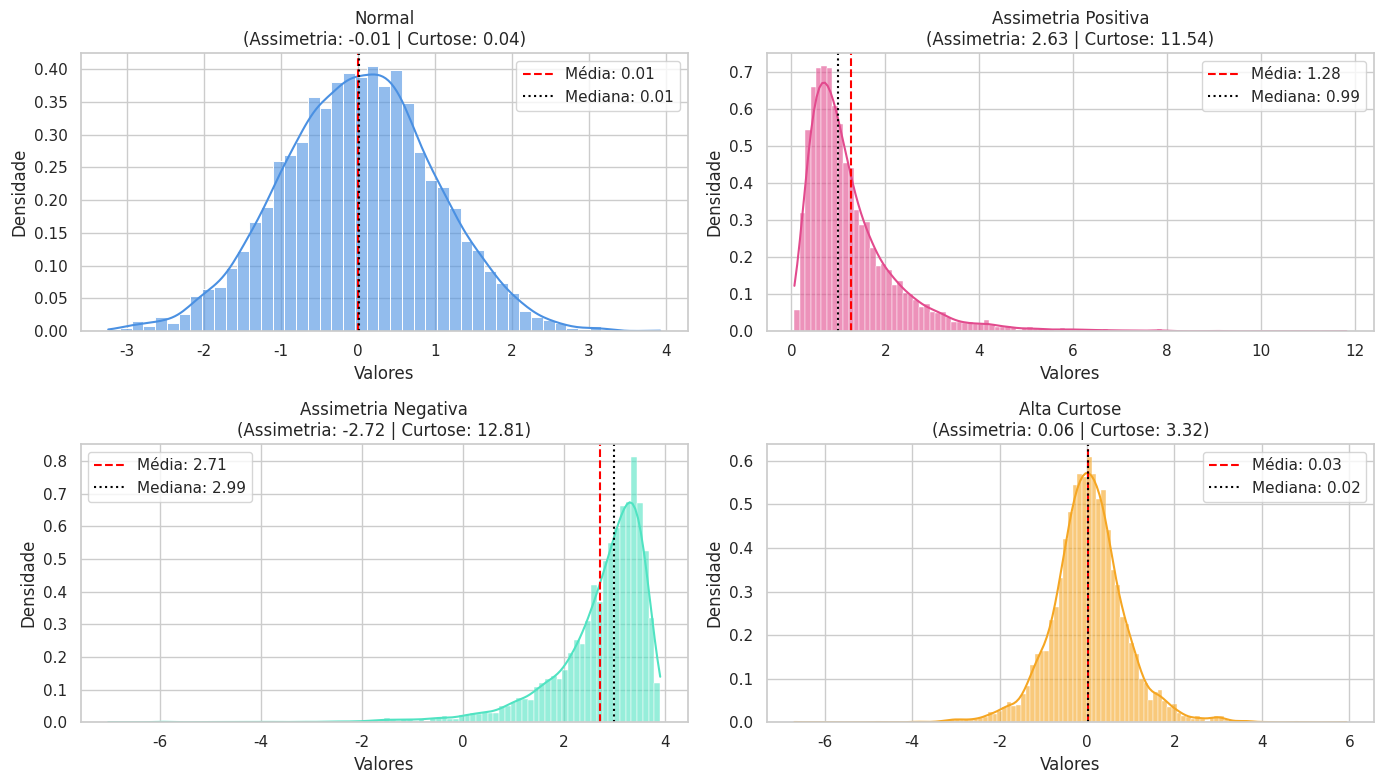

Generate this figure with matplotlib:
"""
additional_practice_1.py — Efeito da ASSIMETRIA (skew) e CURTOSE (kurtosis)
===========================================================================
OBJETIVO:
    Comparar visual e numericamente como assimetria e curtose deformam
    diferentes conjuntos de dados em relação à Normal.

MATEMÁTICA ENVOLVIDA:
    - Média:            mu = E[X]
    - Variância:        sigma² = E[(X - mu)²]
    - Assimetria:       skew = E[(X - mu)³] / sigma³
        * skew ≈ 0  -> simétrica (ex: Normal). média ≈ mediana.
        * skew > 0  -> cauda longa à DIREITA. média > mediana.
        * skew < 0  -> cauda longa à ESQUERDA. média < mediana.
    - Curtose (Fisher, "em excesso"): kurt = E[(X - mu)^4] / sigma^4 - 3
        * kurt ≈ 0  -> caudas como a Normal (mesocúrtica).
        * kurt > 0  -> leptocúrtica: pico alto + caudas pesadas (outliers).
        * kurt < 0  -> platicúrtica: achatada, caudas leves.
      O "-3" serve para a Normal dar exatamente 0 (curtose bruta da Normal = 3).

CONJUNTOS GERADOS AQUI (n = 5000 cada):
    1. Normal           -> referência simétrica, curtose ~0.
    2. LogNormal        -> assimetria positiva clássica (renda, preços).
    3. LogNormal espelhada -> assimetria negativa artificial.
    4. Johnson SU       -> alta curtose (caudas pesadas) sem muita assimetria.
"""

import numpy as np
import pandas as pd
import matplotlib.pyplot as plt
import seaborn as sns
from scipy.stats import skew, kurtosis, lognorm, johnsonsu

# Semente fixa: garante que todo mundo gere os mesmos números aleatórios.
np.random.seed(42)
n_samples = 5000  # Tamanho de cada conjunto. Grande => estimativas estáveis.

# ---------------------------------------------------------------------
# 1. Dados Normais (referência): X ~ N(mu=0, sigma=1)
# PDF: f(x) = 1/sqrt(2*pi) * exp(-x²/2). Simétrica, skew=0, kurt=0.
# ---------------------------------------------------------------------
dados_normais = np.random.normal(loc=0, scale=1, size=n_samples)

# ---------------------------------------------------------------------
# 2. Assimetria POSITIVA (cauda à direita): X ~ LogNormal(s=0.7)
# Se Z ~ N(0,1), então X = exp(s*Z) * scale. Suporte: [0, +inf).
# PDF: f(x) = 1/(x*s*sqrt(2*pi)) * exp(-ln(x/scale)²/(2s²)).
# Por que é assimétrica? A exponencial "esticada" cria poucos valores
# muito grandes -> média puxada para a direita, mediana fica menor.
# Exemplo real: salários, preços de imóveis.
# ---------------------------------------------------------------------
dados_assimetria_pos = lognorm.rvs(s=0.7, loc=0, scale=1, size=n_samples)

# ---------------------------------------------------------------------
# 3. Assimetria NEGATIVA (cauda à esquerda)
# MATEMÁTICA DO TRUQUE: a LogNormal só tem cauda à direita e exige s > 0
# (o código antigo usava s=-0.7, que dá ValueError no scipy).
# Para criar cauda à esquerda, ESPELHAMOS: Y = C - X, onde X é LogNormal.
# Espelhar inverte o sinal do skew: skew(C - X) = -skew(X).
# C=4 centraliza os valores numa faixa parecida com a Normal para comparar.
# ---------------------------------------------------------------------
dados_assimetria_neg = 4 - lognorm.rvs(s=0.7, loc=0, scale=1, size=n_samples)

# ---------------------------------------------------------------------
# 4. Alta CURTOSE (leptocúrtica): X ~ Johnson SU(a=0, b=1.5)
# A Johnson SU é uma Normal transformada: X = loc + scale*sinh((Z-a)/b),
# onde Z ~ N(0,1) e sinh é o seno hiperbólico.
# Com b pequeno, o sinh "esticada" as caudas -> muitos outliers,
# pico central alto, mas skew ≈ 0 (simétrica).
# Exemplo real: retornos financeiros (maioria perto de 0, crashes raros).
# ---------------------------------------------------------------------
dados_alta_curtose = johnsonsu.rvs(a=0, b=1.5, loc=0, scale=1, size=n_samples)

# Junta tudo num DataFrame: cada coluna é um "cenário" para comparar.
df = pd.DataFrame({
    'Normal': dados_normais,
    'Assimetria Positiva': dados_assimetria_pos,
    'Assimetria Negativa': dados_assimetria_neg,
    'Alta Curtose': dados_alta_curtose})

# ---------------------------------------------------------------------
# Métricas: scipy.stats.skew = momento padronizado de ordem 3,
# scipy.stats.kurtosis = Fisher (já subtrai 3). Logo Normal ≈ 0.
# ---------------------------------------------------------------------
print("--- Métricas Estatísticas Calculadas ---")
for coluna in df.columns:
    s = skew(df[coluna])
    k = kurtosis(df[coluna])  # Curtose em excesso (0 significa normal)
    print(f"{coluna}: Assimetria = {s:.2f}, Curtose em Excesso = {k:.2f}")

# ---------------------------------------------------------------------
# Plotagem: histograma (densidade) + KDE + média vs mediana.
# LEITURA DO GRÁFICO:
# - Se média (vermelho --) > mediana (preto :) -> skew > 0.
# - Se média < mediana -> skew < 0.
# - Pico fino + caudas longas -> kurt > 0.
# ---------------------------------------------------------------------
plt.figure(figsize=(14, 8))
sns.set_theme(style="whitegrid")

cores = ['#4A90E2', '#E24A8D', '#50E3C2', '#F5A623']
titulos = df.columns

for i, col in enumerate(df.columns):
    plt.subplot(2, 2, i + 1)
    # stat="density": área total = 1, logo é uma estimativa da PDF.
    sns.histplot(df[col], kde=True, color=cores[i], stat="density", alpha=0.6)

    # Linhas de referência (Média e Mediana)
    media = df[col].mean()
    mediana = df[col].median()
    plt.axvline(media, color='red', linestyle='--', linewidth=1.5, label=f'Média: {media:.2f}')
    plt.axvline(mediana, color='black', linestyle=':', linewidth=1.5, label=f'Mediana: {mediana:.2f}')

    plt.title(f"{titulos[i]}\n(Assimetria: {skew(df[col]):.2f} | Curtose: {kurtosis(df[col]):.2f})", fontsize=12)
    plt.xlabel('Valores')
    plt.ylabel('Densidade')
    plt.legend()

plt.tight_layout()
plt.show()
